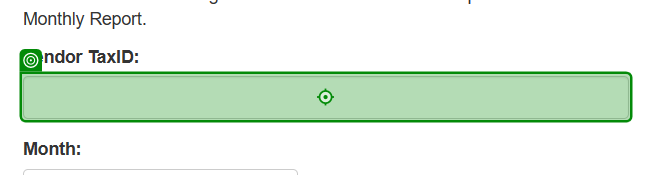
Task: Performer for Generate Yearly Report process
Workflow: System1_DownloadMonthlyReports

Step 1: type [in_TaxId] into the text box in window 'ACME System 1 - Download Monthly Report' (msedge.exe)

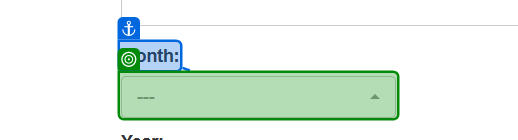
Step 2: select [month] in the button in window 'ACME System 1 - Download Monthly Report' (msedge.exe)

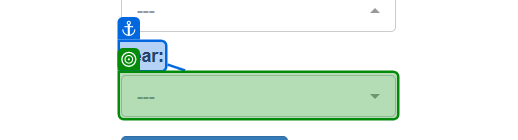
Step 3: select [in_Year] in the button in window 'ACME System 1 - Download Monthly Report' (msedge.exe)

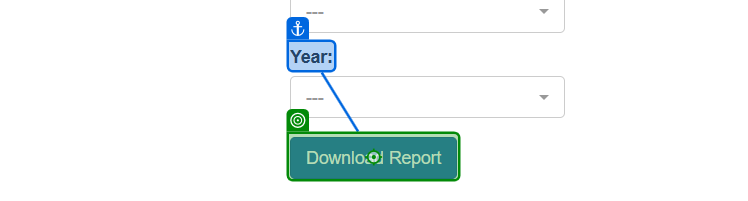
Step 4: click on the button in window 'ACME System 1 - Download Monthly Report' (msedge.exe)

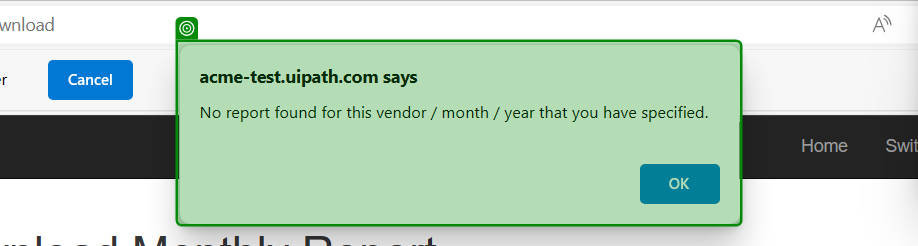
Step 5: check the dialog 'acme-test.uipath.com says' in window 'ACME System 1 - Download Monthly Report and 1 more page - Person*' (msedge.exe)

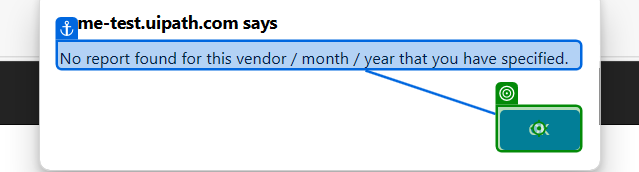
Step 6: click on the push button in window 'ACME System 1 - Download Monthly Report and 1 more page - Person*' (msedge.exe)

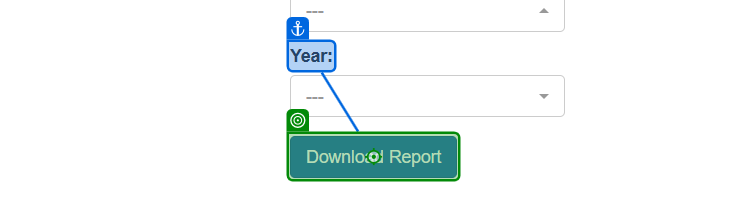
Step 7: click on the button in window 'ACME System 1 - Download Monthly Report' (msedge.exe)
